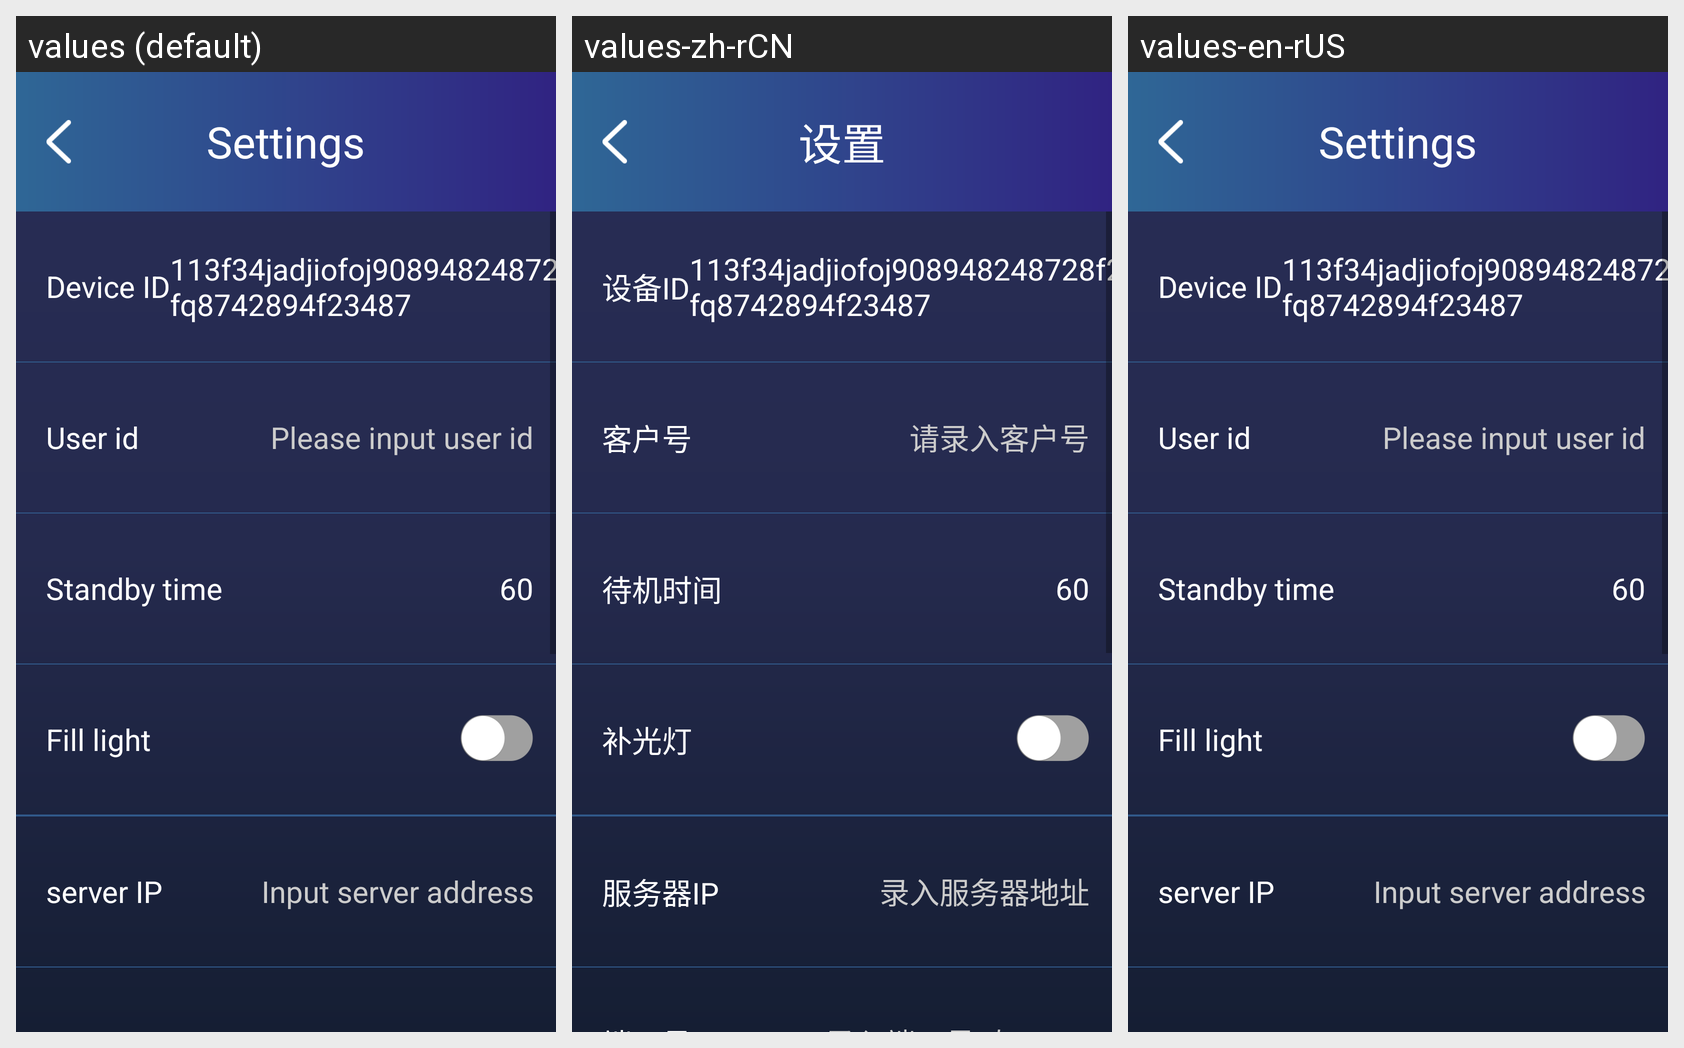

The Android screen above is rendered under several locales of the same app. Produce the string resources it draws, with the default and per-locale values.
Android screen res/layout/activity_set_sys.xml rendered under 3 locales, left to right: values (default), values-zh-rCN, values-en-rUS. Device: Nexus 5 (rendered at 1080×1920; each locale shown at half size, 540×960, under a caption strip naming it); theme AppTheme.
Strings drawn on this screen, with the default value and each locale's value (text and hints the layout hard-codes, and strings that could not be matched under every locale, appear in the picture but are not listed):

device_id
  values: Device ID
  values-zh-rCN: 设备ID
  values-en-rUS: Device ID

kehuhao
  values: User id
  values-zh-rCN: 客户号
  values-en-rUS: User id

add_kehuhao
  values: Please input user id
  values-zh-rCN: 请录入客户号
  values-en-rUS: Please input user id

stand_time
  values: Standby time
  values-zh-rCN: 待机时间
  values-en-rUS: Standby time

led
  values: Fill light
  values-zh-rCN: 补光灯
  values-en-rUS: Fill light

server_ip
  values: server IP
  values-zh-rCN: 服务器IP
  values-en-rUS: server IP

add_server_address
  values: Input server address
  values-zh-rCN: 录入服务器地址
  values-en-rUS: Input server address

setting
  values: Settings
  values-zh-rCN: 设置
  values-en-rUS: Settings
